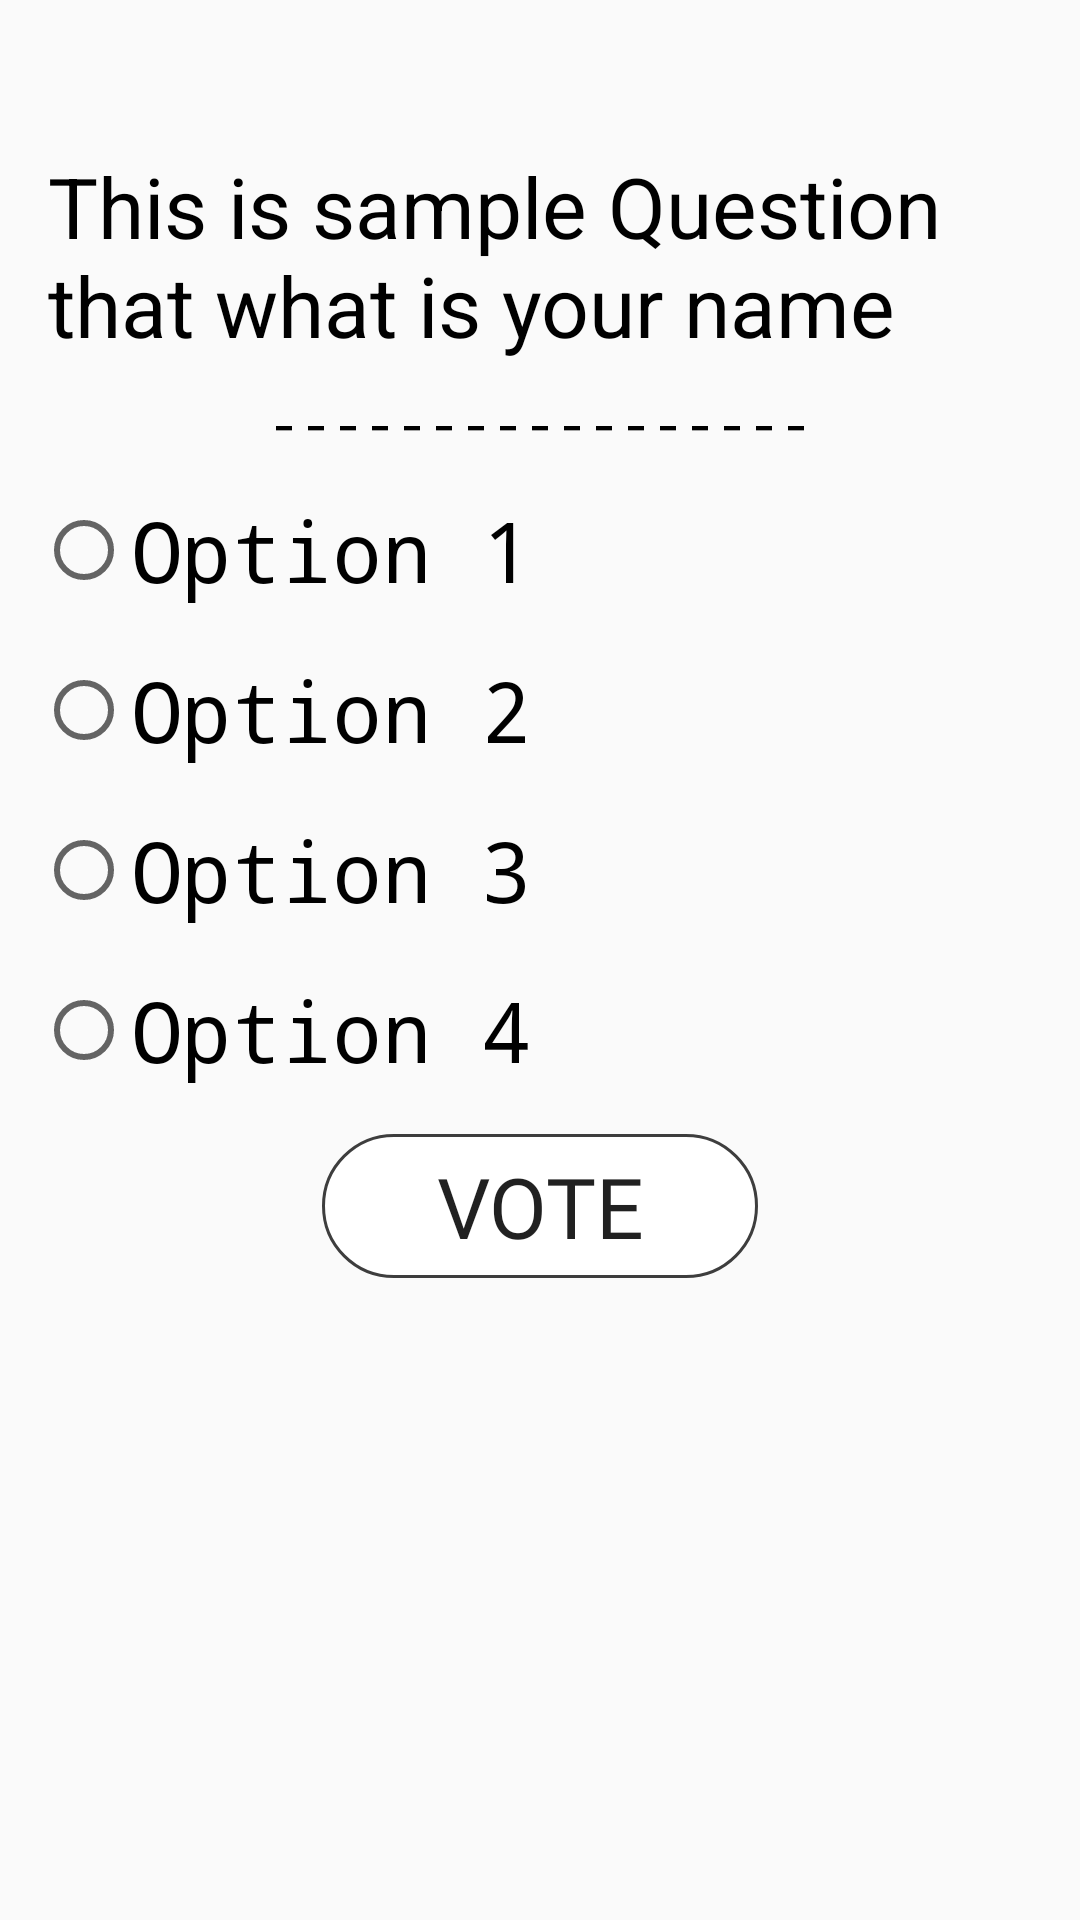

Layout XML and referenced resources for this Android screen:
<!-- AndroidManifest.xml: application theme Theme.LivePolls -->
<!-- res/layout/activity_vote_poll.xml -->
<?xml version="1.0" encoding="utf-8"?>
<ScrollView xmlns:android="http://schemas.android.com/apk/res/android"
    xmlns:app="http://schemas.android.com/apk/res-auto"
    xmlns:tools="http://schemas.android.com/tools"
    android:layout_width="match_parent"
    android:layout_height="match_parent"
    tools:context=".VotePoll">

    <RelativeLayout
        android:layout_width="match_parent"
        android:layout_height="wrap_content">

        <LinearLayout
            android:layout_width="match_parent"
            android:layout_height="wrap_content"
            android:orientation="vertical"
            android:padding="8dp"
            android:weightSum="5">

            <LinearLayout
                android:layout_width="match_parent"
                android:layout_height="wrap_content"
                android:layout_marginTop="16dp"
                android:layout_weight="1"
                android:padding="8dp">

                <TextView
                    android:id="@+id/tvQuestionVote"
                    android:layout_width="match_parent"
                    android:layout_height="wrap_content"
                    android:layout_marginTop="18dp"
                    android:text="This is sample Question that what is your name"
                    android:textColor="@color/black"
                    android:textSize="28sp" />
            </LinearLayout>

            <TextView
                android:id="@+id/lableOptions"
                android:layout_width="wrap_content"
                android:layout_height="wrap_content"
                android:layout_gravity="center"
                android:fontFamily="monospace"
                android:text="-----------------"
                android:textAlignment="center"
                android:textColor="@color/black"
                android:textSize="18sp" />

            <LinearLayout
                android:layout_width="match_parent"
                android:layout_height="wrap_content"
                android:layout_weight="1"
                android:orientation="vertical"
                android:padding="4dp"
                android:weightSum="4">

                <RadioGroup
                    android:id="@+id/radioGroup"
                    android:layout_width="match_parent"
                    android:layout_height="wrap_content">

                    <RadioButton
                        android:id="@+id/radioOption1"
                        android:layout_width="match_parent"
                        android:layout_marginVertical="8dp"
                        android:layout_height="wrap_content"
                        android:fontFamily="monospace"
                        android:text="Option 1"
                        android:textColor="@color/black"
                        android:textSize="28sp" />

                    <RadioButton
                        android:id="@+id/radioOption2"
                        android:layout_marginVertical="8dp"
                        android:layout_width="match_parent"
                        android:layout_height="wrap_content"
                        android:fontFamily="monospace"
                        android:text="Option 2"
                        android:textColor="@color/black"
                        android:textSize="28sp" />

                    <RadioButton
                        android:id="@+id/radioOption3"
                        android:layout_width="match_parent"
                        android:layout_height="wrap_content"
                        android:fontFamily="monospace"
                        android:layout_marginVertical="8dp"
                        android:text="Option 3"
                        android:textColor="@color/black"
                        android:textSize="28sp" />

                    <RadioButton
                        android:id="@+id/radioOption4"
                        android:layout_width="match_parent"
                        android:layout_height="wrap_content"
                        android:fontFamily="monospace"
                        android:layout_marginVertical="8dp"
                        android:text="Option 4"
                        android:textColor="@color/black"
                        android:textSize="28sp" />
                </RadioGroup>

            </LinearLayout>


            <Button
                android:id="@+id/btnVote"
                android:layout_marginTop="8dp"
                android:layout_width="wrap_content"
                android:paddingHorizontal="38dp"
                android:layout_height="wrap_content"
                android:layout_gravity="center"
                android:layout_margin="4dp"
                android:background="@drawable/button_white_round_corner"
                android:layout_weight="1"
                android:fontFamily="@font/happymonkey_regular"
                android:text="Vote"
                android:textSize="28sp" />

        </LinearLayout>

    </RelativeLayout>
</ScrollView>
<!-- resources referenced by this layout -->
<resources>
  <color name="black">#FF000000</color>
  <!-- drawable button_white_round_corner (drawable) -->
  <?xml version="1.0" encoding="utf-8"?>
  <shape xmlns:android="http://schemas.android.com/apk/res/android"
      android:shape="rectangle">
  
      <solid android:color="#ffffff"/>
      <corners android:radius="25dp"/>
      <stroke
          android:color="@color/light_black"
          android:width="1dp"/>
  
  </shape>
  <style name="Theme.LivePolls" parent="Theme.AppCompat.Light">
          
          <item name="colorPrimary">@color/purple_400</item>
          <item name="colorPrimaryVariant">@color/purple_500</item>
          <item name="colorOnPrimary">@color/white</item>
  
          
          <item name="colorSecondary">@color/teal_200</item>
          <item name="colorSecondaryVariant">@color/teal_700</item>
          <item name="colorOnSecondary">@color/black</item>
  
          
          <item name="android:statusBarColor" tools:targetApi="l">?attr/colorPrimaryVariant</item>
          
      </style>
  <color name="light_black">#C1000000</color>
  <color name="purple_400">#7E57C2</color>
  <color name="purple_500">#FF6200EE</color>
  <color name="white">#FFFFFFFF</color>
  <color name="teal_200">#FF03DAC5</color>
  <color name="teal_700">#FF018786</color>
</resources>
